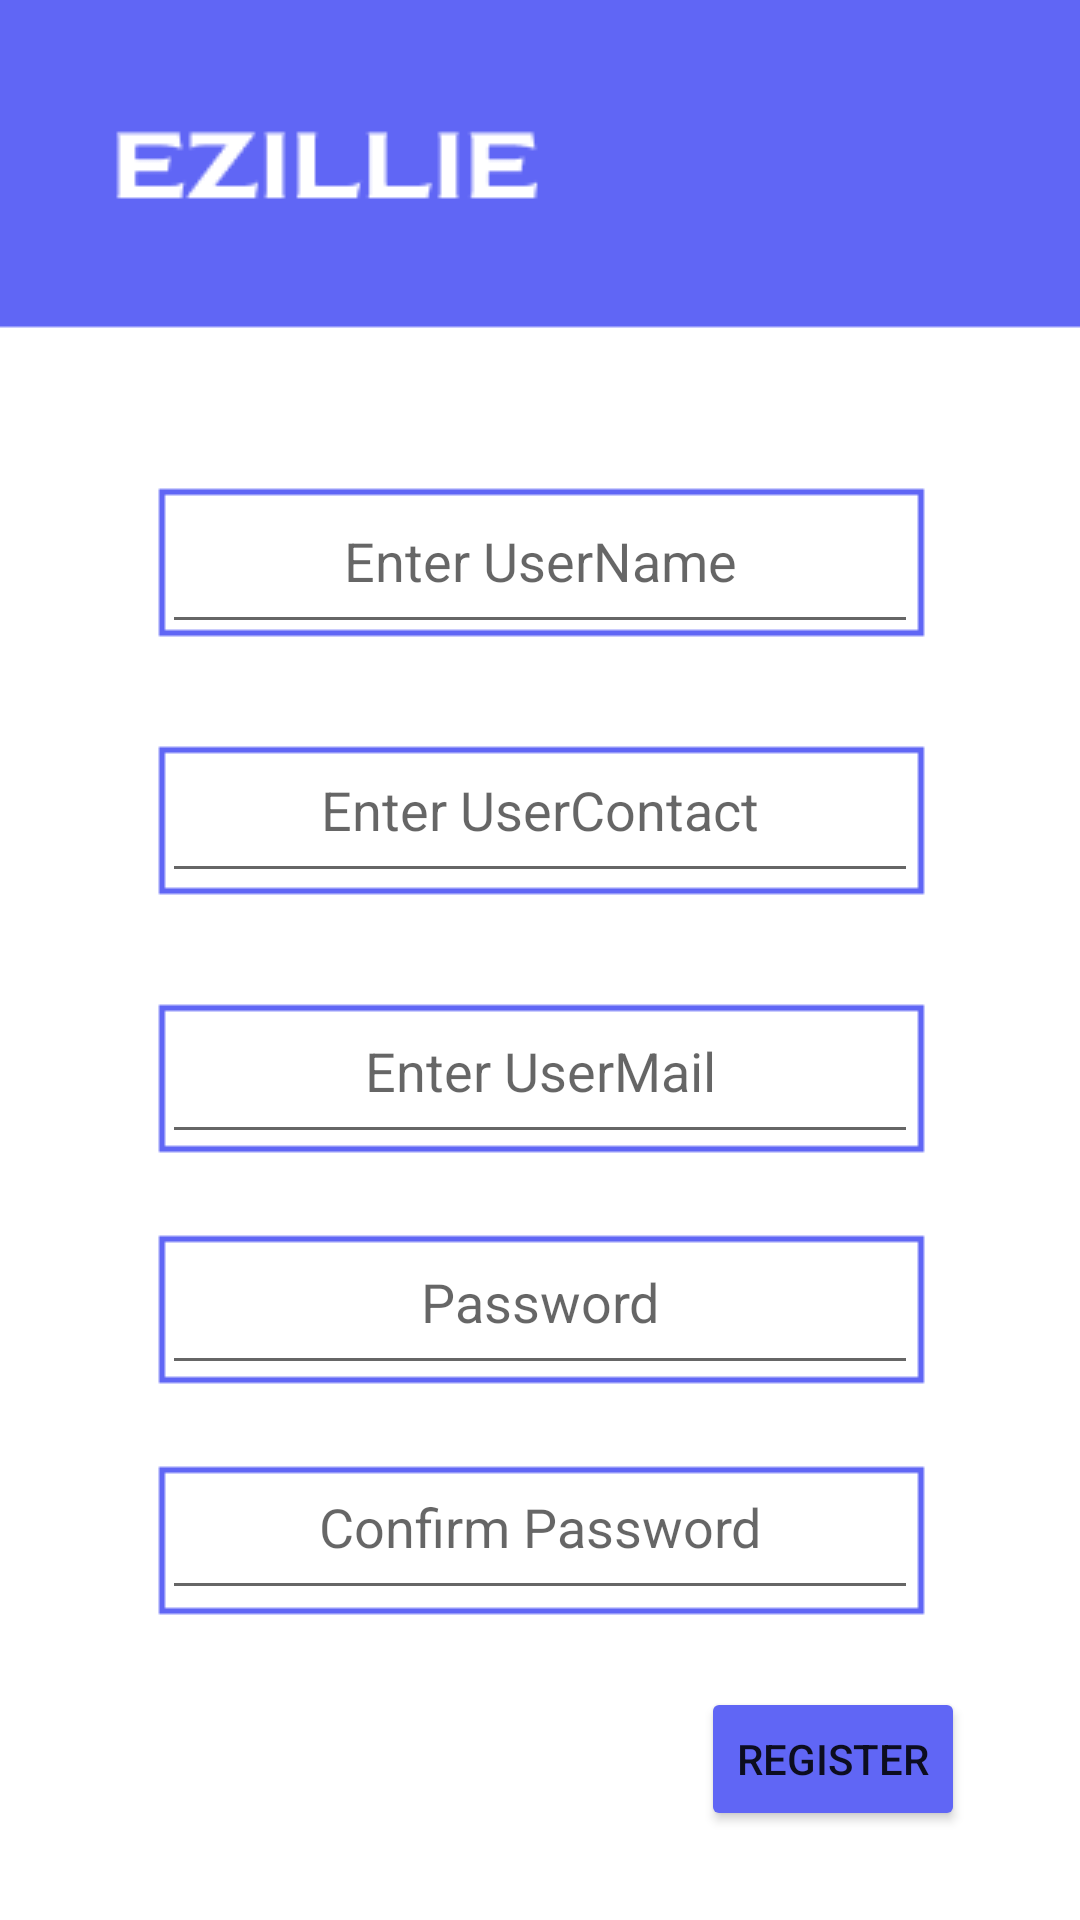

Here is an Android app screen rendered from its layout file. Give the layout XML and the strings, colors and styles it references.
<!-- AndroidManifest.xml: application theme Theme.StudentMark -->
<!-- res/layout/activity_registeration.xml -->
<?xml version="1.0" encoding="utf-8"?>
<androidx.constraintlayout.widget.ConstraintLayout xmlns:android="http://schemas.android.com/apk/res/android"
    xmlns:app="http://schemas.android.com/apk/res-auto"
    xmlns:tools="http://schemas.android.com/tools"
    android:layout_width="match_parent"
    android:layout_height="match_parent"
    android:background="@drawable/register"
    tools:context=".Registeration">

    <Button
        android:id="@+id/btnUserRegistration"
        android:layout_width="wrap_content"
        android:layout_height="wrap_content"
        android:backgroundTint="#6066F5"
        android:text="Register"
        app:layout_constraintBottom_toBottomOf="parent"
        app:layout_constraintEnd_toEndOf="parent"
        app:layout_constraintHorizontal_bias="0.859"
        app:layout_constraintStart_toStartOf="parent"
        app:layout_constraintTop_toTopOf="parent"
        app:layout_constraintVertical_bias="0.95" />

    <EditText
        android:id="@+id/txtUserConPassword"
        android:layout_width="252dp"
        android:layout_height="50dp"
        android:ems="10"
        android:gravity="center_horizontal"
        android:hint="Confirm Password"
        android:inputType="textPersonName"
        android:textAlignment="center"
        app:layout_constraintBottom_toBottomOf="parent"
        app:layout_constraintEnd_toEndOf="parent"
        app:layout_constraintStart_toStartOf="parent"
        app:layout_constraintTop_toTopOf="parent"
        app:layout_constraintVertical_bias="0.825" />

    <EditText
        android:id="@+id/txtUserPassword"
        android:layout_width="252dp"
        android:layout_height="50dp"
        android:ems="10"
        android:gravity="center_horizontal"
        android:hint="Password"
        android:inputType="textPersonName"
        android:textAlignment="center"
        app:layout_constraintBottom_toBottomOf="parent"
        app:layout_constraintEnd_toEndOf="parent"
        app:layout_constraintStart_toStartOf="parent"
        app:layout_constraintTop_toTopOf="parent"
        app:layout_constraintVertical_bias="0.698" />

    <EditText
        android:id="@+id/txtUserEmail"
        android:layout_width="252dp"
        android:layout_height="50dp"
        android:ems="10"
        android:gravity="center_horizontal"
        android:hint="Enter UserMail"
        android:inputType="textPersonName"
        android:textAlignment="center"
        app:layout_constraintBottom_toBottomOf="parent"
        app:layout_constraintEnd_toEndOf="parent"
        app:layout_constraintStart_toStartOf="parent"
        app:layout_constraintTop_toTopOf="parent"
        app:layout_constraintVertical_bias="0.567" />

    <EditText
        android:id="@+id/txtUserSection"
        android:layout_width="252dp"
        android:layout_height="50dp"
        android:ems="10"
        android:gravity="center_horizontal"
        android:hint="Enter UserContact"
        android:inputType="textPersonName"
        android:textAlignment="center"
        app:layout_constraintBottom_toBottomOf="parent"
        app:layout_constraintEnd_toEndOf="parent"
        app:layout_constraintStart_toStartOf="parent"
        app:layout_constraintTop_toTopOf="parent"
        app:layout_constraintVertical_bias="0.42" />

    <EditText
        android:id="@+id/txtuserName"
        android:layout_width="252dp"
        android:layout_height="50dp"
        android:ems="10"
        android:gravity="center_horizontal"
        android:hint="Enter UserName"
        android:inputType="textPersonName"
        android:textAlignment="center"
        app:layout_constraintBottom_toBottomOf="parent"
        app:layout_constraintEnd_toEndOf="parent"
        app:layout_constraintStart_toStartOf="parent"
        app:layout_constraintTop_toTopOf="parent"
        app:layout_constraintVertical_bias="0.279" />
</androidx.constraintlayout.widget.ConstraintLayout>
<!-- resources referenced by this layout -->
<resources>
  <!-- drawable register: png bitmap (drawable, 3646 bytes) -->
  <style name="Theme.StudentMark" parent="Theme.MaterialComponents.DayNight.NoActionBar">
          
          <item name="colorPrimary">@color/purple_500</item>
          <item name="colorPrimaryVariant">@color/purple_700</item>
          <item name="colorOnPrimary">@color/white</item>
          
          <item name="colorSecondary">@color/teal_200</item>
          <item name="colorSecondaryVariant">@color/teal_700</item>
          <item name="colorOnSecondary">@color/black</item>
          
          <item name="android:statusBarColor" tools:targetApi="l">?attr/colorPrimaryVariant</item>
          
      </style>
  <!-- not gathered from this repository: default colours our renderer supplied (Android Studio template values) -->
  <color name="purple_500">#FF6200EE</color>
  <color name="purple_700">#FF3700B3</color>
  <color name="teal_200">#FF03DAC5</color>
  <color name="teal_700">#FF018786</color>
  <color name="black">#FF000000</color>
  <color name="white">#FFFFFFFF</color>
</resources>
